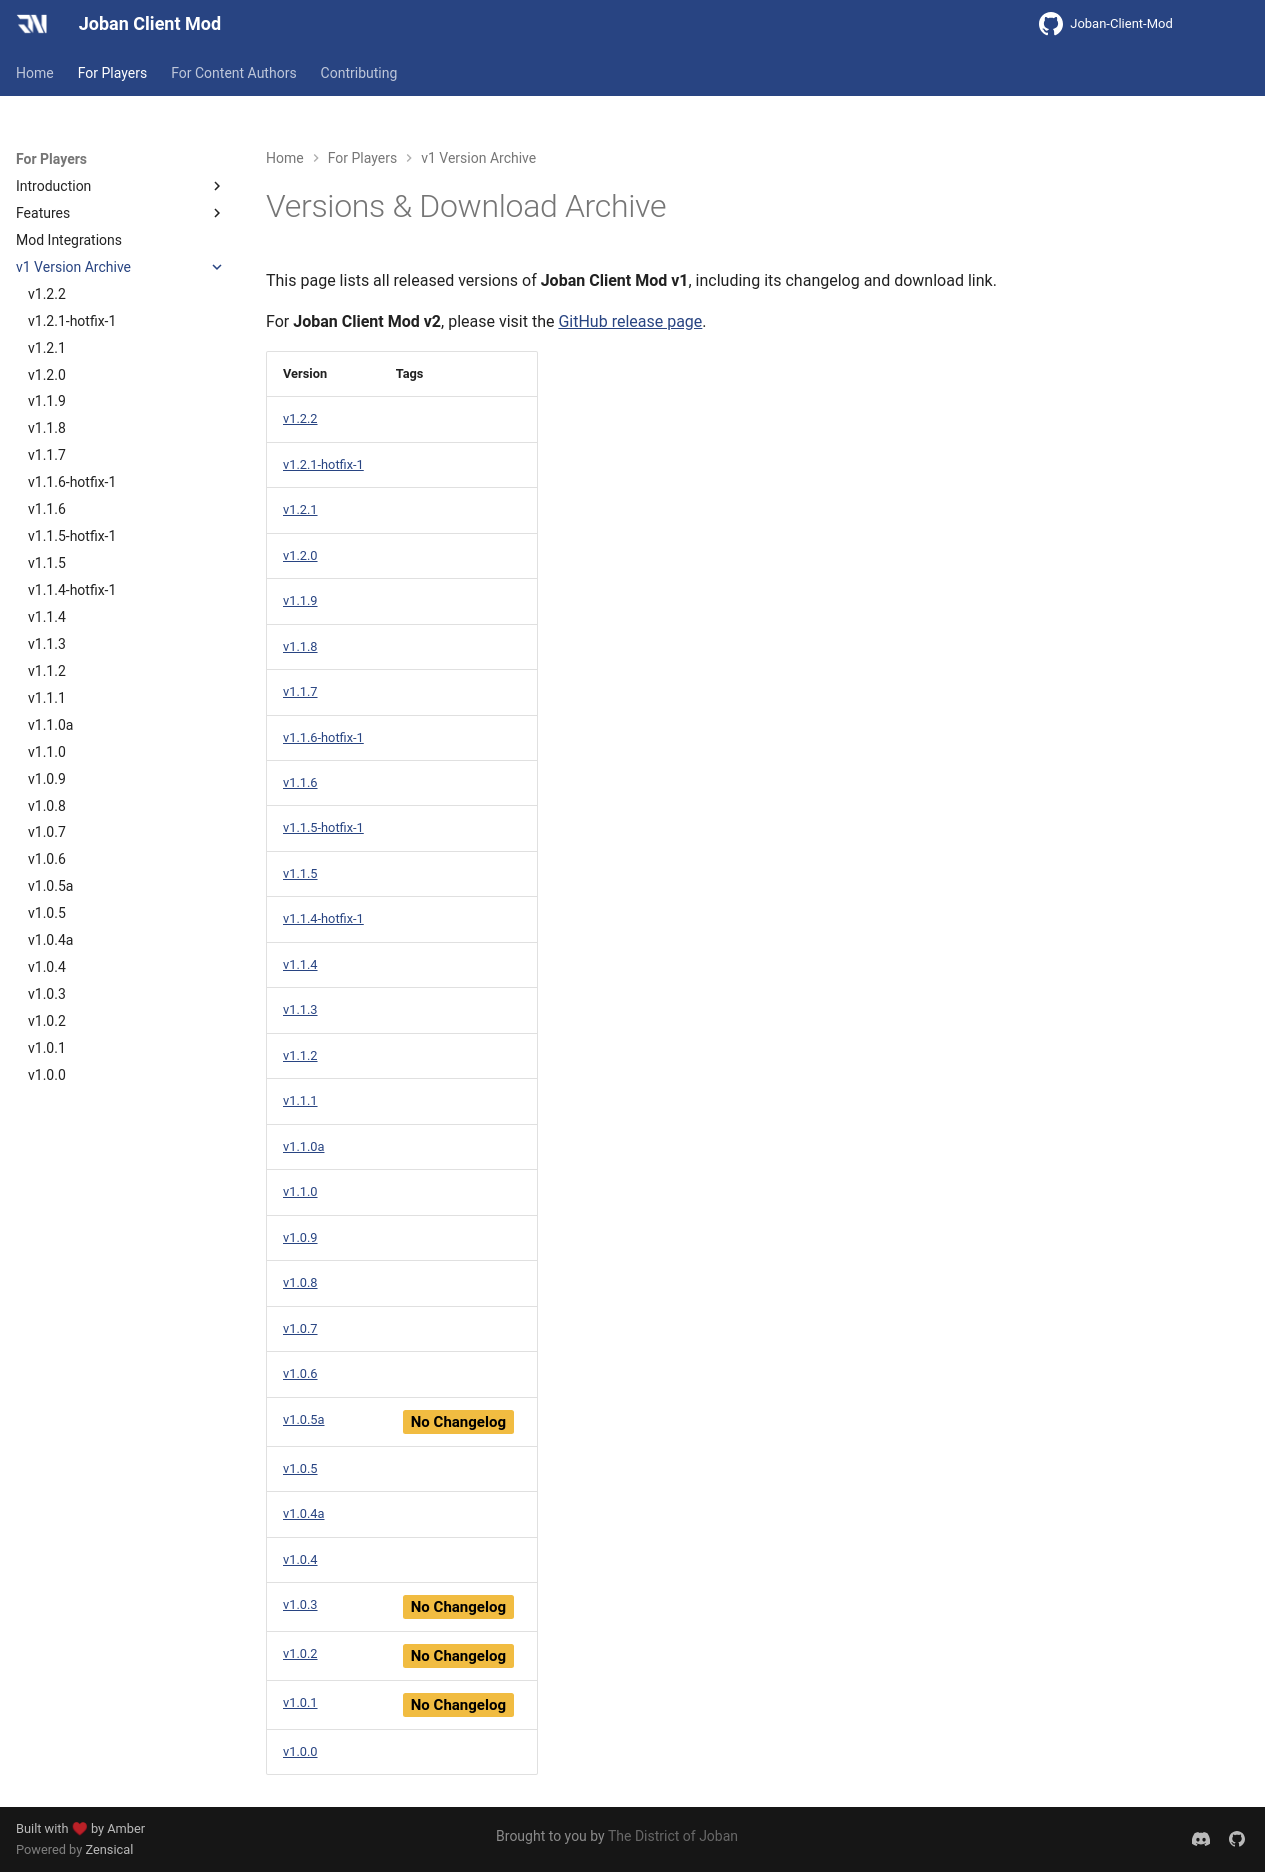

repository: DistrictOfJoban/JCM-Docs · page: v2.2/players/versions/index.html · generator: mkdocs

# Versions & Download Archive

This page lists all released versions of **Joban Client Mod v1**, including its changelog and download link.

For **Joban Client Mod v2**, please visit the [GitHub release page](https://github.com/DistrictOfJoban/Joban-Client-Mod/releases).

| Version                               | Tags                                |
|:--------------------------------------|:------------------------------------|
| [v1.2.2](v1.2.2.md)                   |                                     |
| [v1.2.1-hotfix-1](v1.2.1-hotfix-1.md) |                                     |
| [v1.2.1](v1.2.1.md)                   |                                     |
| [v1.2.0](v1.2.0.md)                   |                                     |
| [v1.1.9](v1.1.9.md)                   |                                     |
| [v1.1.8](v1.1.8.md)                   |                                     |
| [v1.1.7](v1.1.7.md)                   |                                     |
| [v1.1.6-hotfix-1](v1.1.6-hotfix-1.md) |                                     |
| [v1.1.6](v1.1.6.md)                   |                                     |
| [v1.1.5-hotfix-1](v1.1.5-hotfix-1.md) |                                     |
| [v1.1.5](v1.1.5.md)                   |                                     |
| [v1.1.4-hotfix-1](v1.1.4-hotfix-1.md) |                                     |
| [v1.1.4](v1.1.4.md)                   |                                     |
| [v1.1.3](v1.1.3.md)                   |                                     |
| [v1.1.2](v1.1.2.md)                   |                                     |
| [v1.1.1](v1.1.1.md)                   |                                     |
| [v1.1.0a](v1.1.0a.md)                 |                                     |
| [v1.1.0](v1.1.0.md)                   |                                     |
| [v1.0.9](v1.0.9.md)                   |                                     |
| [v1.0.8](v1.0.8.md)                   |                                     |
| [v1.0.7](v1.0.7.md)                   |                                     |
| [v1.0.6](v1.0.6.md)                   |                                     |
| [v1.0.5a](v1.0.5a.md)                 | **No Changelog**{ .jcm-tag .amber } |
| [v1.0.5](v1.0.5.md)                   |                                     |
| [v1.0.4a](v1.0.4a.md)                 |                                     |
| [v1.0.4](v1.0.4.md)                   |                                     |
| [v1.0.3](v1.0.3.md)                   | **No Changelog**{ .jcm-tag .amber } |
| [v1.0.2](v1.0.2.md)                   | **No Changelog**{ .jcm-tag .amber } |
| [v1.0.1](v1.0.1.md)                   | **No Changelog**{ .jcm-tag .amber } |
| [v1.0.0](v1.0.0.md)                   |                                     |
